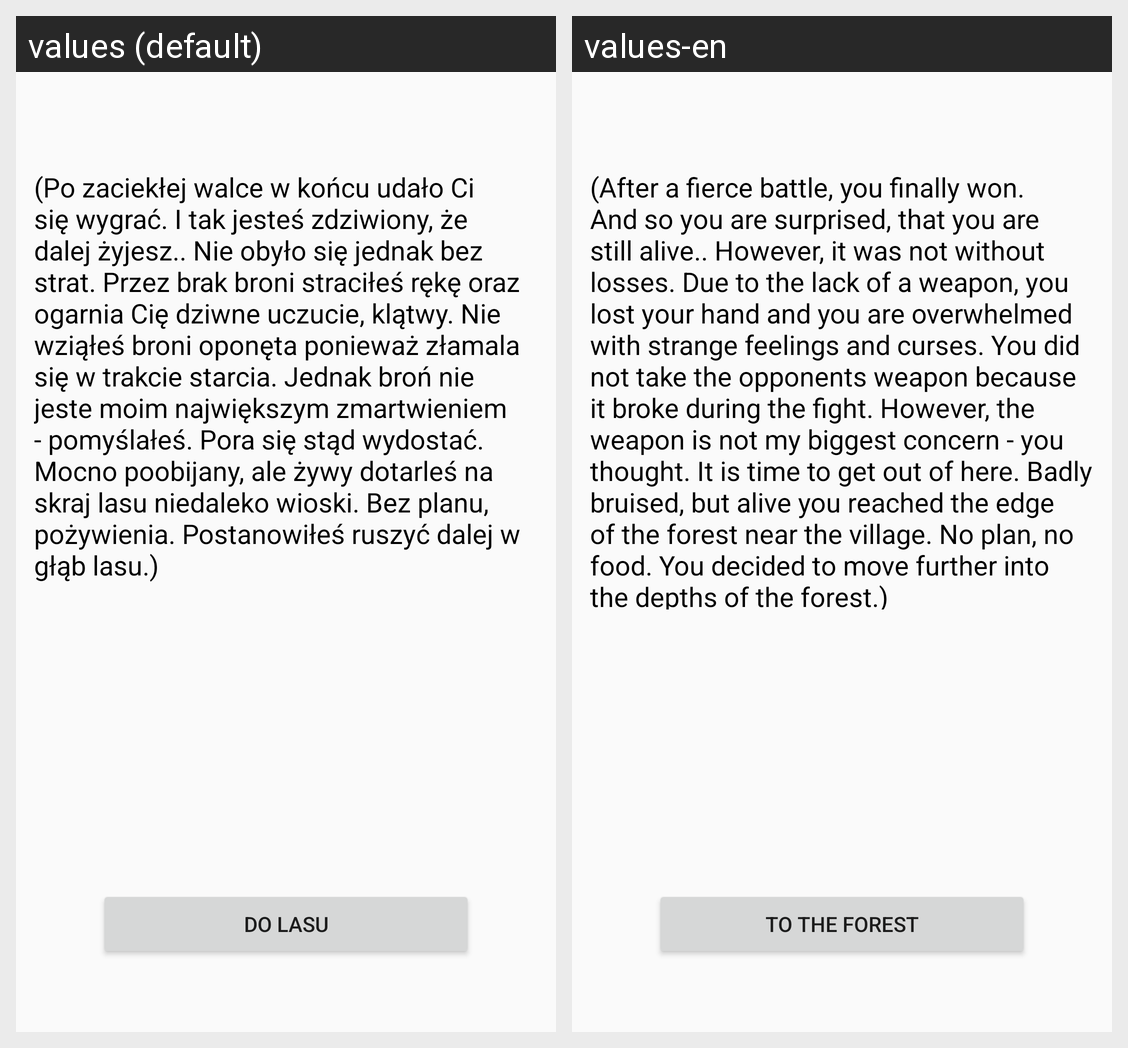

This grid shows one Android layout under two languages. Give, for every string resource on the screen, its name, the default text and each shown locale's text.
Android screen res/layout/activity_br111111__lose.xml rendered under 2 locales, left to right: values (default), values-en. Device: Nexus 5 (rendered at 1080×1920; each locale shown at half size, 540×960, under a caption strip naming it); theme AppTheme.
Strings drawn on this screen, with the default value and each locale's value (text and hints the layout hard-codes, and strings that could not be matched under every locale, appear in the picture but are not listed):

lost_hp
  values: (Po zaciekłej walce w końcu udało Ci się wygrać. I tak jesteś zdziwiony, że dalej żyjesz.. Nie obyło się jednak bez strat. Przez brak broni straciłeś rękę oraz ogarnia Cię dziwne uczucie, klątwy. Nie wziąłeś broni oponęta ponieważ złamala się w trakcie starcia. Jednak broń nie jeste moim największym zmartwieniem - pomyślałeś. Pora się stąd wydostać. Mocno poobijany, ale żywy dotarleś na skraj …[clipped]
  values-en: (After a fierce battle, you finally won. And so you are surprised, that you are still alive.. However, it was not without losses. Due to the lack of a weapon, you lost your hand and you are overwhelmed with strange feelings and curses. You did not take the opponents weapon because it broke during the fight. However, the weapon is not my biggest concern - you thought. It is time to get out of …[clipped]

to_the_forest
  values: Do Lasu
  values-en: To the forest
